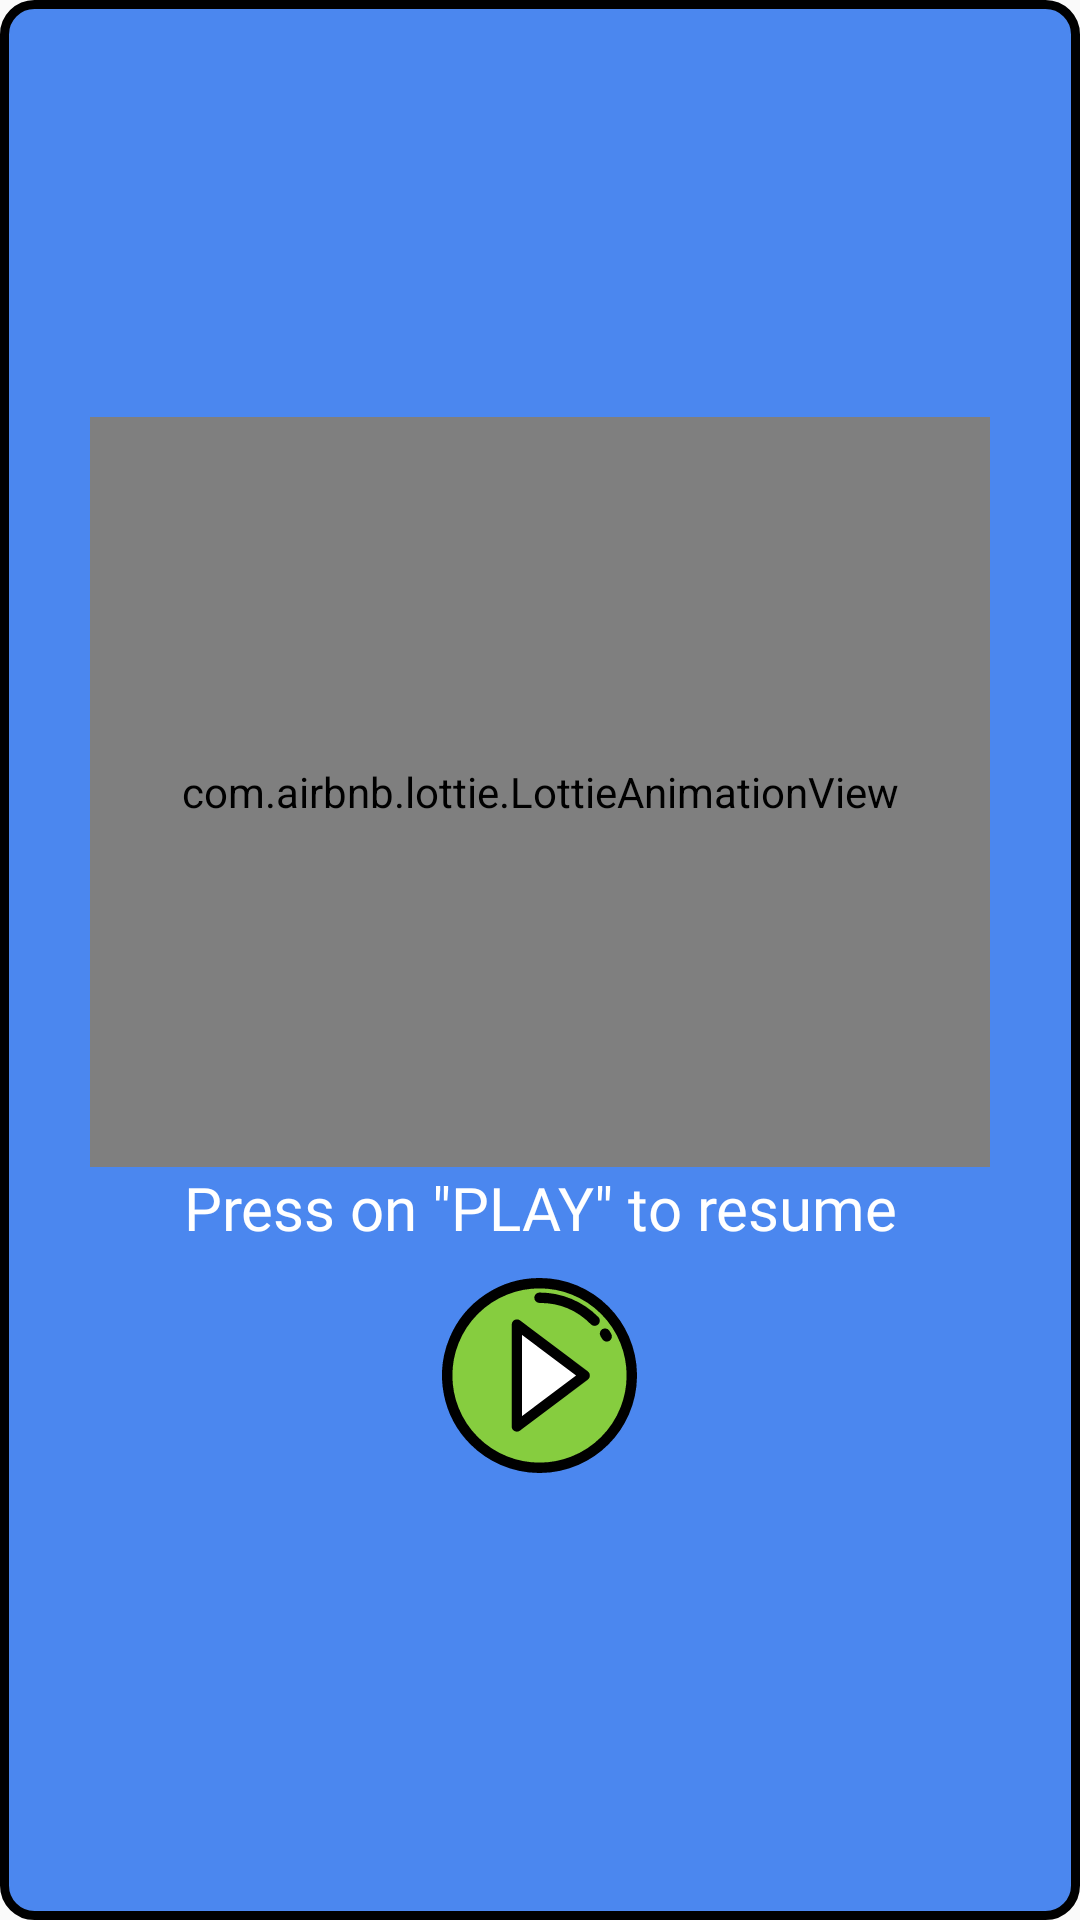

This screen was rendered from an Android layout file. Write that file and the resources it references.
<!-- AndroidManifest.xml: application theme Theme.Puzzeling -->
<!-- res/layout/pause_dialog.xml -->
<?xml version="1.0" encoding="UTF-8"?>
    <LinearLayout
    android:gravity="center"
    android:background="@drawable/dialog_backround"
    android:layout_gravity="center"
    android:layout_height="wrap_content"
    android:layout_width="wrap_content"
    android:id="@+id/pause_layout"
    xmlns:tools="http://schemas.android.com/tools"
    xmlns:app="http://schemas.android.com/apk/res-auto"
    xmlns:android="http://schemas.android.com/apk/res/android">


    -<LinearLayout
    android:layout_height="wrap_content"
    android:layout_width="wrap_content"
    android:padding="10dp"
    android:orientation="vertical">

    <com.airbnb.lottie.LottieAnimationView
        android:layout_height="250dp"
        android:layout_width="300dp"
        android:id="@+id/winner_anim"
        app:lottie_rawRes="@raw/wait_to_continue_anim"
        app:lottie_loop="true"
        app:lottie_autoPlay="true"/>

    <TextView
        android:gravity="center"
        android:layout_gravity="center"
        android:layout_height="wrap_content"
        android:layout_width="wrap_content"
        android:id="@+id/resume_tv"
        android:textSize="20sp"
        android:textColor="@color/white"
        android:text="@string/resume_hint"
        android:fontFamily="@font/dualfont"/>

    <Button
        android:background="@drawable/ic_play_button"
        android:layout_gravity="center_horizontal"
        android:layout_height="65dp"
        android:layout_width="65dp"
        android:id="@+id/play_btn"
        android:onClick="startChronometer"
        android:layout_marginVertical="10dp"/>

</LinearLayout>

</LinearLayout>
<!-- resources referenced by this layout -->
<resources>
  <color name="white">#FFFFFFFF</color>
  <!-- drawable dialog_backround (drawable) -->
  <?xml version="1.0" encoding="UTF-8"?>
  <shape xmlns:android="http://schemas.android.com/apk/res/android">
  
      <stroke android:width="3dp" android:color="@color/black"/>
      <corners android:radius="10dp"/>
      <solid android:color="#4B87EF"/>
  
  </shape>
  <!-- drawable ic_play_button (drawable) -->
  <vector android:height="70dp" android:viewportHeight="71.705"
      android:viewportWidth="71.705" android:width="70dp" xmlns:android="http://schemas.android.com/apk/res/android">
      <path android:fillColor="#86cd3f"
          android:pathData="M35.852,35.852m-33.944,0a33.944,33.944 0,1 1,67.888 0a33.944,33.944 0,1 1,-67.888 0"
          android:strokeColor="#000" android:strokeWidth="1"/>
      <path android:fillColor="#fff"
          android:pathData="M27.542,17.123l24.93,18.73 -24.93,18.73Z"
          android:strokeColor="#000" android:strokeWidth="1"/>
      <path android:fillColor="#FF000000"
          android:pathData="M35.852,0.5a35.352,35.352 0,0 0,-25 60.35,35.352 35.352,0 0,0 50,-50A35.121,35.121 0,0 0,35.852 0.5ZM35.852,68.388A32.536,32.536 0,1 1,68.388 35.852,32.572 32.572,0 0,1 35.852,68.388Z"
          android:strokeColor="#000" android:strokeWidth="1"/>
      <path android:fillColor="#FF000000"
          android:pathData="M27.542,15.715a1.408,1.408 0,0 0,-1.408 1.408L26.134,54.582a1.409,1.409 0,0 0,2.255 1.126l24.93,-18.73a1.408,1.408 0,0 0,0 -2.252l-24.93,-18.73A1.407,1.407 0,0 0,27.542 15.715ZM28.951,51.763L28.951,19.942l21.176,15.91Z"
          android:strokeColor="#000" android:strokeWidth="1"/>
      <path android:fillColor="#FF000000"
          android:pathData="M35.852,5.852a1.408,1.408 0,1 0,0 2.817,27 27,0 0,1 19.283,8.023 1.409,1.409 0,0 0,2 -1.986A29.8,29.8 0,0 0,35.852 5.852Z"
          android:strokeColor="#000" android:strokeWidth="1"/>
      <path android:fillColor="#FF000000"
          android:pathData="M59.936,19.029A1.409,1.409 0,0 0,58.752 21.198c0.209,0.326 0.414,0.661 0.609,1a1.408,1.408 0,0 0,2.435 -1.417c-0.215,-0.37 -0.442,-0.741 -0.673,-1.1A1.407,1.407 0,0 0,59.936 19.029Z"
          android:strokeColor="#000" android:strokeWidth="1"/>
  </vector>
  <string name="resume_hint">Press on \"PLAY\" to resume</string>
  <style name="Theme.Puzzeling" parent="Theme.AppCompat.DayNight.NoActionBar">
          
          <item name="colorPrimary">@color/purple_500</item>
          <item name="colorPrimaryVariant">@color/purple_700</item>
          <item name="colorOnPrimary">@color/white</item>
          
          <item name="colorSecondary">@color/teal_200</item>
          <item name="colorSecondaryVariant">@color/blue</item>
          <item name="colorOnSecondary">@color/black</item>
          
          <item name="android:statusBarColor" tools:targetApi="l">?attr/colorPrimaryVariant</item>
          
      </style>
  <color name="black">#FF000000</color>
  <color name="purple_500">#FF6200EE</color>
  <color name="purple_700">#FF3700B3</color>
  <color name="teal_200">#FF03DAC5</color>
  <color name="blue">#6D012787</color>
</resources>
